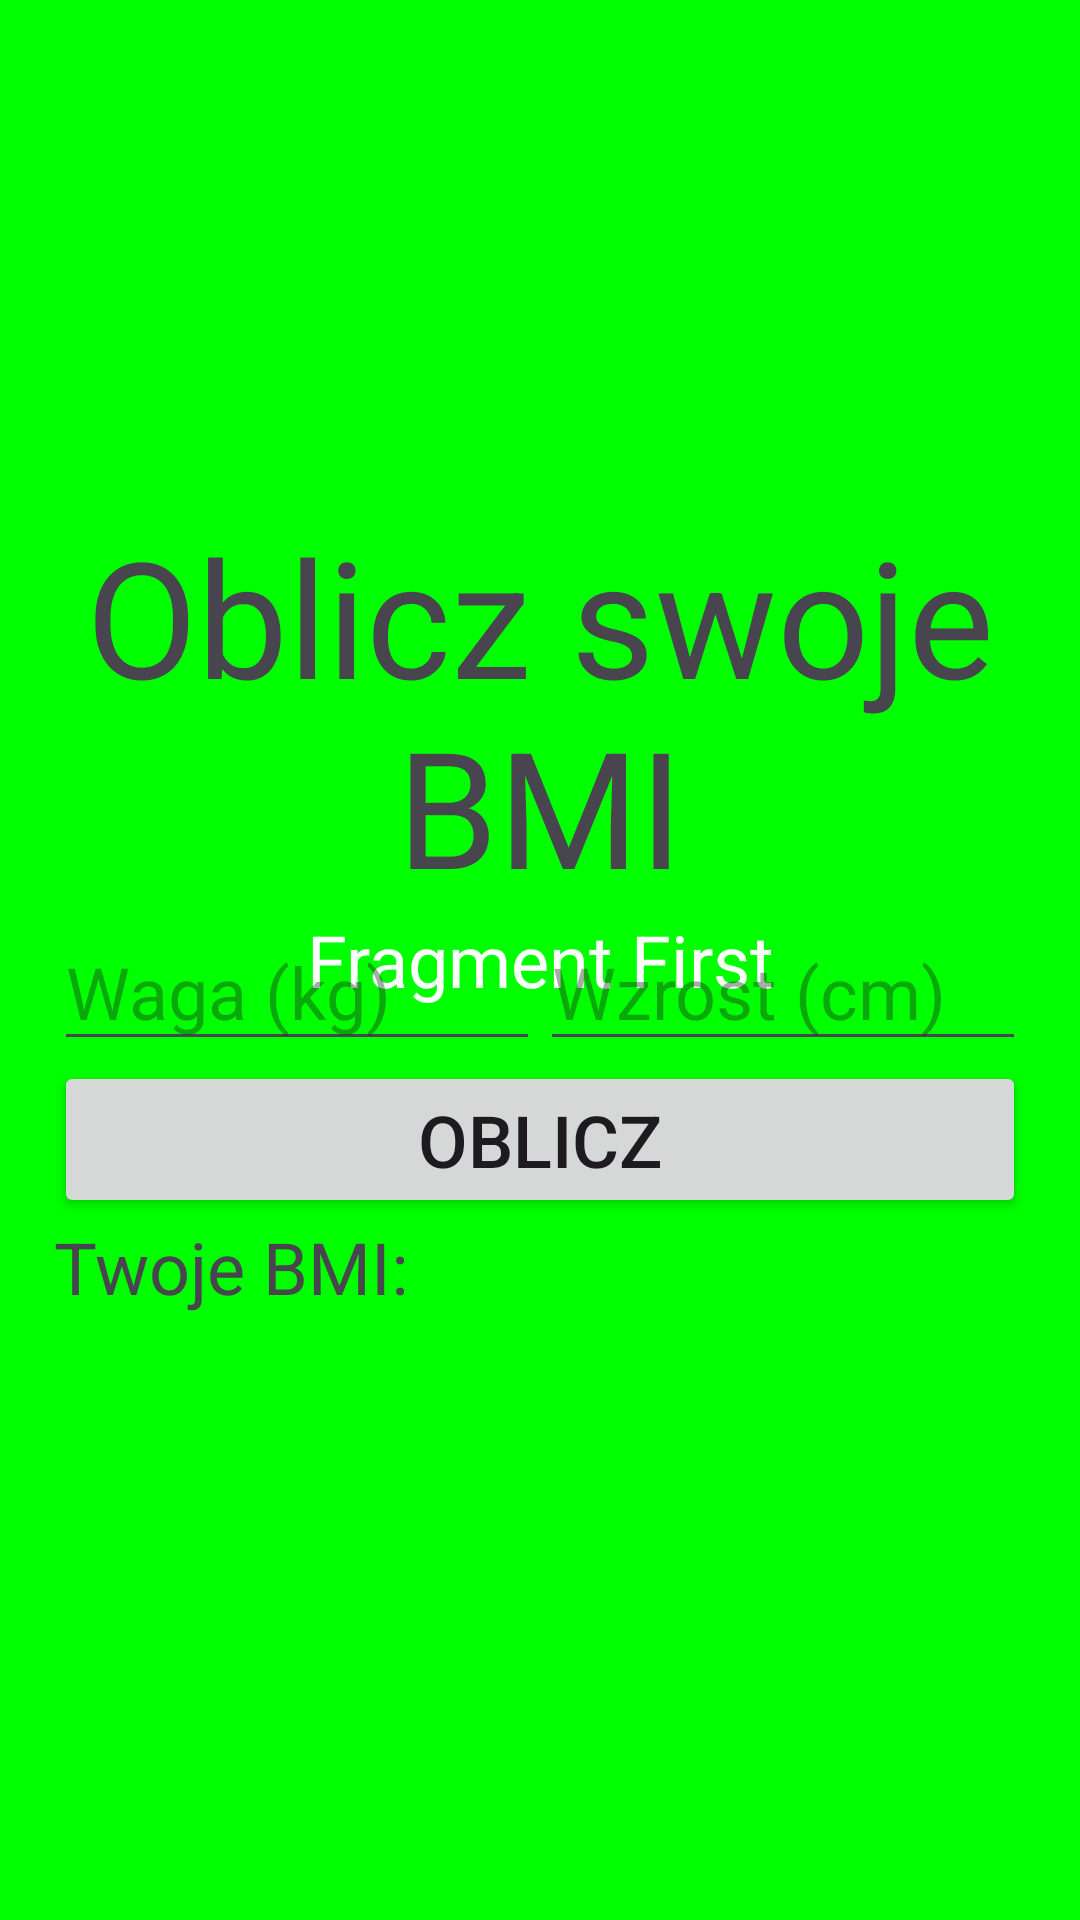

This screen was rendered from an Android layout file. Write that file and the resources it references.
<!-- AndroidManifest.xml: application theme Theme.FragmentBeginning -->
<!-- res/layout/fragment_first.xml -->
<?xml version="1.0" encoding="utf-8"?>
<FrameLayout xmlns:android="http://schemas.android.com/apk/res/android"
             xmlns:tools="http://schemas.android.com/tools"
             android:layout_width="match_parent"
             android:layout_height="match_parent"
             tools:context=".FirstFragment">

    
    <TextView
            android:layout_width="match_parent"
            android:layout_height="match_parent"
            android:background="#00ff00"
            android:gravity="center"
            android:textColor="#FFFFFF"
            android:textSize="24sp"
            android:text="Fragment First"/>

    <LinearLayout xmlns:android="http://schemas.android.com/apk/res/android"
                  android:layout_width="match_parent"
                  android:layout_height="match_parent"
                  android:orientation="vertical"
                  android:layout_gravity="center"
                  android:gravity="center"
                  android:padding="18dp">

        <TextView
                android:layout_width="match_parent"
                android:layout_height="wrap_content"
                android:text="@string/header_text"
                android:layout_gravity="center"
                android:gravity="center"
                android:textSize="54sp"/>

        <LinearLayout
                android:layout_width="match_parent"
                android:layout_height="wrap_content"
                android:orientation="horizontal">

            <EditText
                    android:id="@+id/weight"
                    android:layout_width="0dp"
                    android:layout_height="wrap_content"
                    android:layout_weight="1"
                    android:ems="10"
                    android:hint="@string/weight_hint"
                    android:inputType="numberDecimal"
                    android:textSize="24sp"/>

            <EditText
                    android:id="@+id/height"
                    android:layout_width="0dp"
                    android:layout_height="wrap_content"
                    android:layout_weight="1"
                    android:ems="10"
                    android:hint="@string/height_hint"
                    android:inputType="numberDecimal"
                    android:textSize="24sp"/>
        </LinearLayout>

        <Button
                android:id="@+id/button"
                android:text="@string/calculate_button"
                android:layout_width="match_parent"
                android:layout_height="wrap_content"
                android:textSize="24sp"/>

        <TextView
                android:layout_width="match_parent"
                android:layout_height="wrap_content"
                android:text="@string/bmi_result_prefix"
                android:textSize="24sp"/>

        <TextView
                android:id="@+id/resultTextView"
                android:layout_width="match_parent"
                android:layout_height="wrap_content"
                android:text=""
                android:textSize="24sp"
                android:textStyle="bold"/>

    </LinearLayout>

</FrameLayout>
<!-- resources referenced by this layout -->
<resources>
  <string name="bmi_result_prefix">Twoje BMI:</string>
  <string name="calculate_button">Oblicz</string>
  <string name="header_text">Oblicz swoje BMI</string>
  <string name="height_hint">Wzrost (cm)</string>
  <string name="weight_hint">Waga (kg)</string>
  <style name="Theme.FragmentBeginning" parent="Base.Theme.FragmentBeginning" />
  <style name="Base.Theme.FragmentBeginning" parent="Theme.Material3.DayNight.NoActionBar">
          
          
      </style>
</resources>
